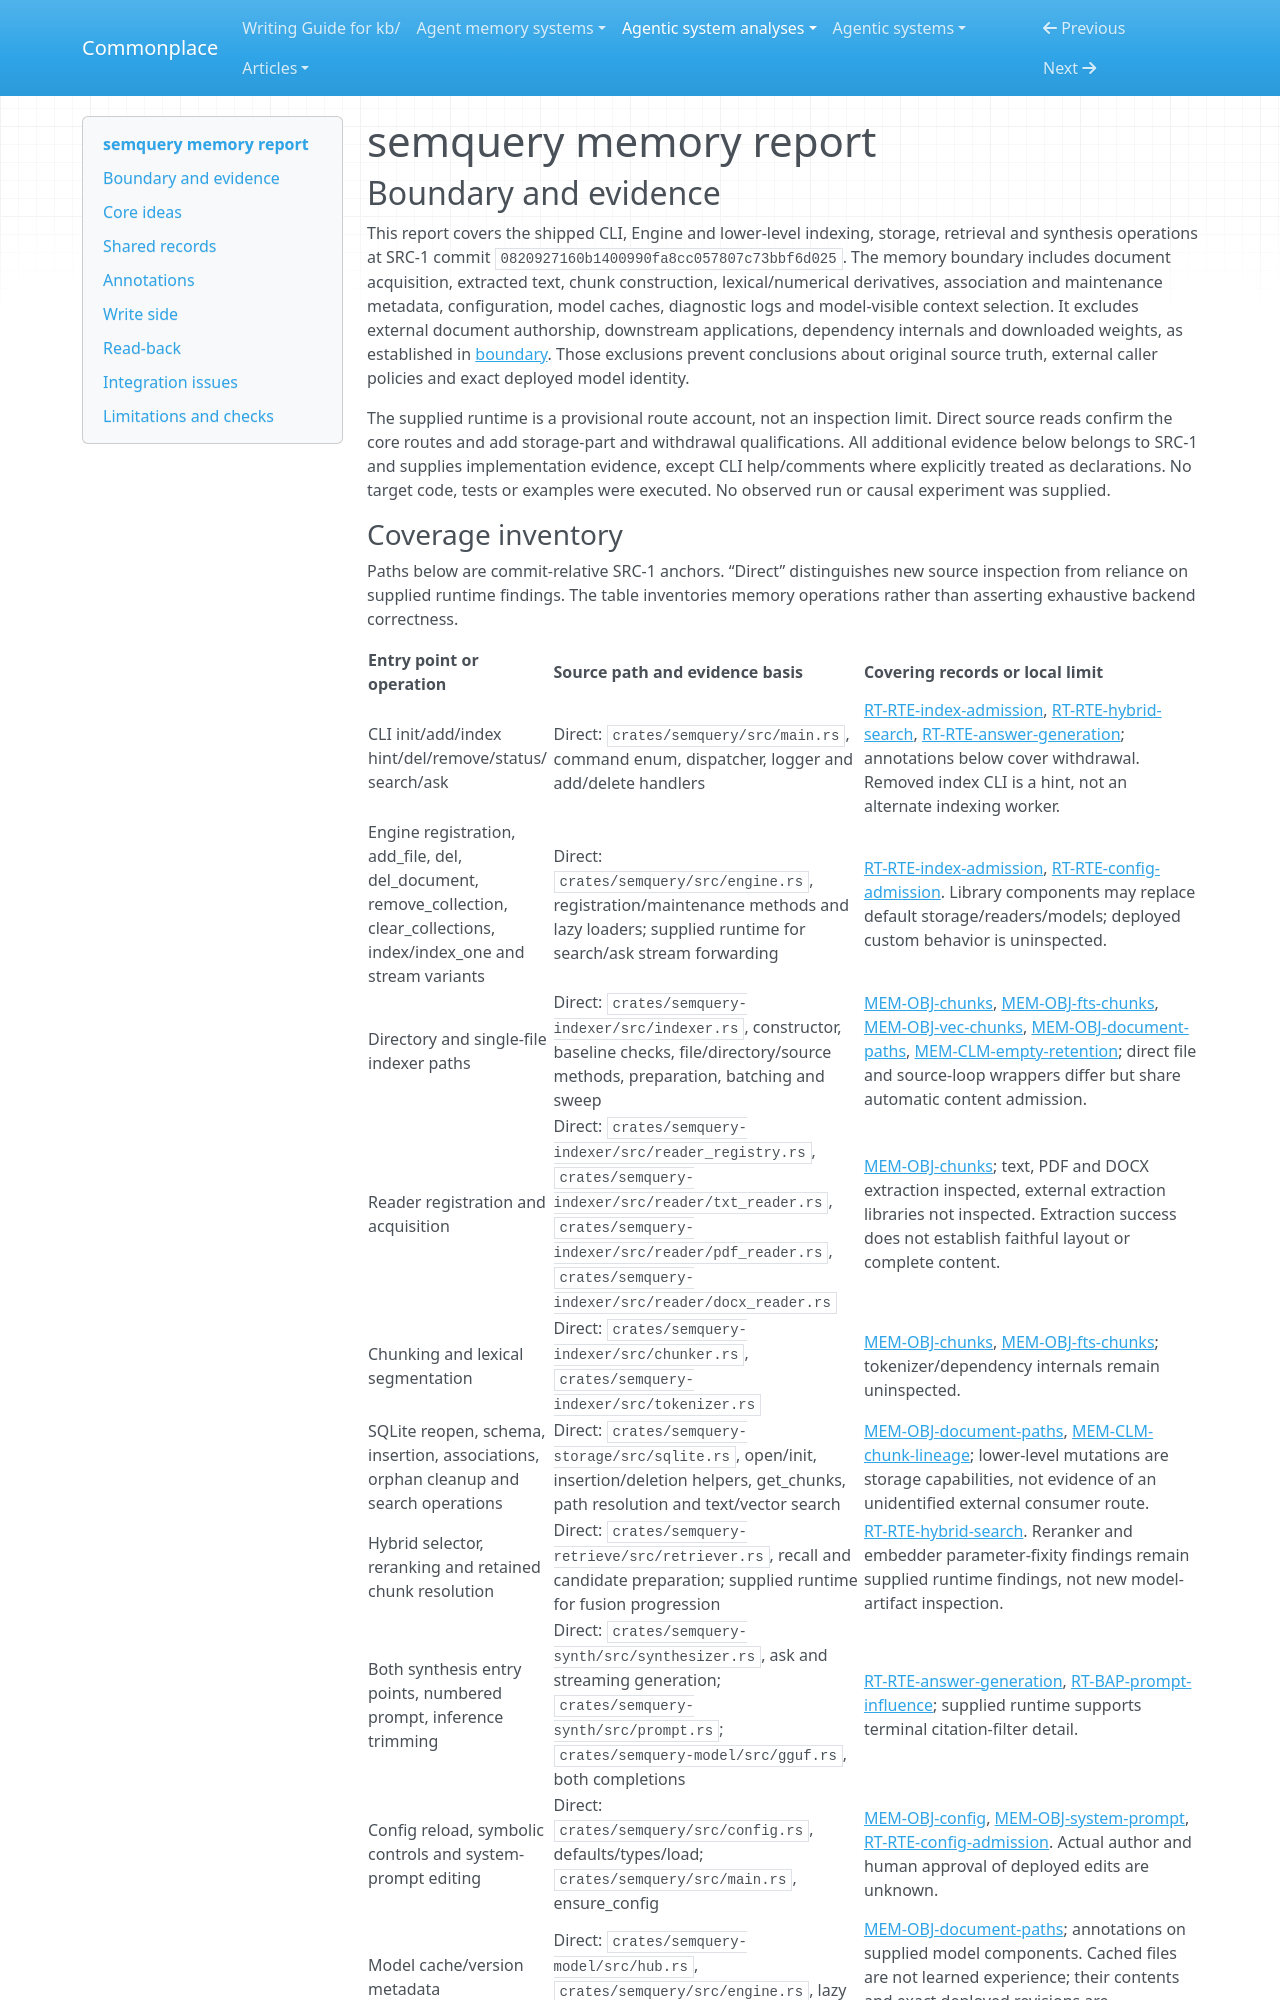

repository: zby/commonplace · page: agentic-system-analyses/retained/lichuang--semquery/memory/index.html · generator: mkdocs

---
type: agentic-system-analyses/types/agentic-system-memory-report.md
description: "semquery memory: persistent document parts, hybrid read-back, withdrawal and bounded answer context."
run-id: AAS-2026-11-09-semquery-b21559990932-01
source-identity: https://github.com/lichuang/semquery
reviewed-boundary: "0820927160b1400990fa8cc057807c73bbf6d025"
---

# semquery memory report

## Boundary and evidence

This report covers the shipped CLI, Engine and lower-level indexing, storage, retrieval and synthesis operations at SRC-1 commit `0820927160b1400990fa8cc057807c73bbf6d025`. The memory boundary includes document acquisition, extracted text, chunk construction, lexical/numerical derivatives, association and maintenance metadata, configuration, model caches, diagnostic logs and model-visible context selection. It excludes external document authorship, downstream applications, dependency internals and downloaded weights, as established in [boundary](boundary.md). Those exclusions prevent conclusions about original source truth, external caller policies and exact deployed model identity.

The supplied runtime is a provisional route account, not an inspection limit. Direct source reads confirm the core routes and add storage-part and withdrawal qualifications. All additional evidence below belongs to SRC-1 and supplies implementation evidence, except CLI help/comments where explicitly treated as declarations. No target code, tests or examples were executed. No observed run or causal experiment was supplied.
